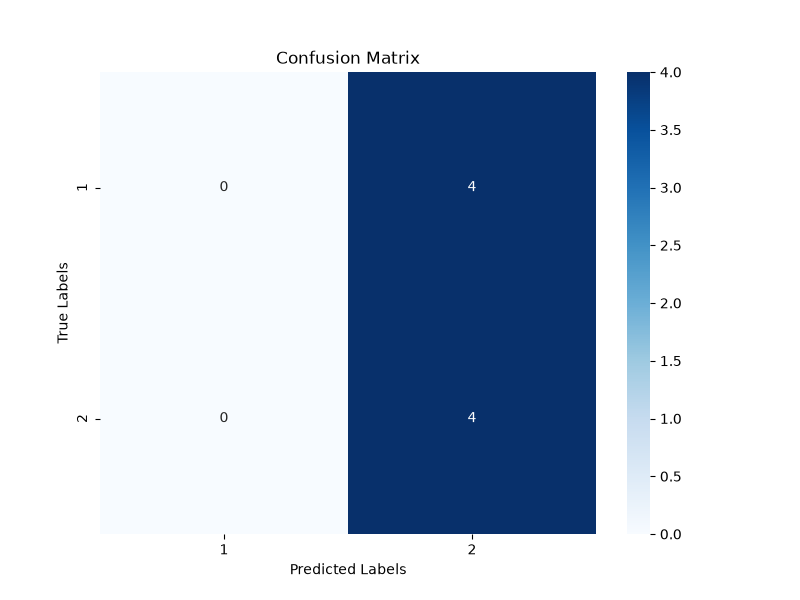

The data file committed next to this chart (first rows):
	1	2
1	0	4
2	0	4
